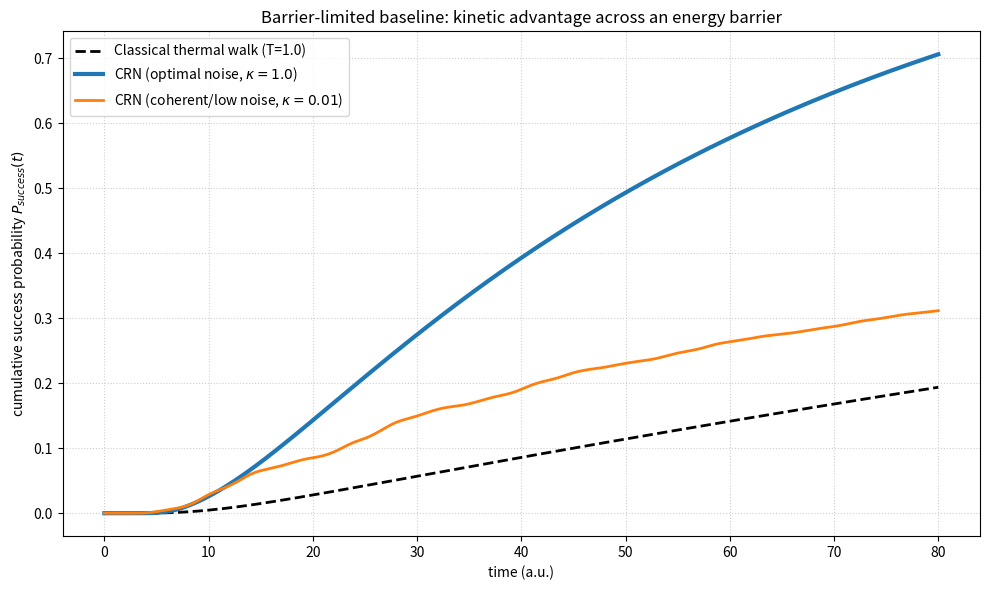

Source code (Python): (Note: this script raises an exception after producing the figure.)
import numpy as np
import matplotlib.pyplot as plt
from scipy.linalg import expm
import json
from pathlib import Path


def gksl_psuccess_chain_barrier(
    N,
    gamma,
    eta,
    V,
    kappa,
    T_max,
    dt,
    initial_node=0,
    target_node=None,
):
    """GKSL wave dynamics with pure dephasing and a lossy target node.

    Returns times and cumulative success probability P_success(t) = 1 - Tr(rho(t)).
    """
    if target_node is None:
        target_node = N - 1
    V = np.asarray(V, dtype=float)
    assert V.shape == (N,)

    # Adjacency for a chain
    adj = np.zeros((N, N), dtype=float)
    for i in range(N - 1):
        adj[i, i + 1] = adj[i + 1, i] = 1.0

    # Hamiltonian: -gamma * A + diag(V)
    H = -gamma * adj + np.diag(V)

    I = np.eye(N)
    # Unitary part: -i[H, rho]
    L_unitary = -1j * (np.kron(H, I) - np.kron(I, H.T))

    # Pure dephasing (kills off-diagonals)
    L_deph = np.zeros((N * N, N * N), dtype=complex)
    if kappa > 0:
        np.fill_diagonal(L_deph, -kappa)
        for i in range(N):
            idx = i * N + i  # diagonal element in column-major vec
            L_deph[idx, idx] = 0.0

    # Lossy sink at target: -(eta/2){|t><t|, rho}
    P_t = np.zeros((N, N), dtype=float)
    P_t[target_node, target_node] = 1.0
    L_sink = -0.5 * eta * (np.kron(P_t, I) + np.kron(I, P_t))

    L = L_unitary + L_deph + L_sink

    # Initial density matrix |init><init|
    rho0 = np.zeros((N, N), dtype=complex)
    rho0[initial_node, initial_node] = 1.0
    rho_vec = rho0.reshape(N * N, order="F")

    steps = int(T_max / dt) + 1
    times = np.linspace(0.0, T_max, steps)

    prop = expm(L * dt)

    psucc = np.zeros_like(times, dtype=float)
    for si, _t in enumerate(times):
        # trace of rho is sum of diagonal entries
        tr = float(np.real(np.sum(rho_vec[:: N + 1])))
        psucc[si] = max(0.0, min(1.0, 1.0 - tr))
        rho_vec = prop @ rho_vec

    return times, psucc


def classical_thermal_psuccess(
    N,
    gamma,
    eta,
    V,
    T,
    T_max,
    dt,
    initial_node=0,
    target_node=None,
):
    """Continuous-time thermal random walk with Arrhenius/Metropolis-like hops."""
    if target_node is None:
        target_node = N - 1
    V = np.asarray(V, dtype=float)
    assert V.shape == (N,)

    adj = np.zeros((N, N), dtype=float)
    for i in range(N - 1):
        adj[i, i + 1] = adj[i + 1, i] = 1.0

    Q = np.zeros((N, N), dtype=float)

    for i in range(N):
        for j in range(N):
            if adj[i, j] <= 0:
                continue
            dE = V[j] - V[i]
            if dE > 0:
                rate = gamma * np.exp(-dE / T)
            else:
                rate = gamma
            Q[j, i] += rate
            Q[i, i] -= rate

    # Add absorption at target
    Q[target_node, target_node] -= eta

    P = np.zeros(N, dtype=float)
    P[initial_node] = 1.0

    steps = int(T_max / dt) + 1
    times = np.linspace(0.0, T_max, steps)

    prop = expm(Q * dt)

    psucc = np.zeros_like(times, dtype=float)
    for si, _t in enumerate(times):
        mass = float(np.sum(P))
        psucc[si] = max(0.0, min(1.0, 1.0 - mass))
        P = prop @ P

    return times, psucc


if __name__ == "__main__":
    out_png = Path("/mnt/data/Supplementary_Figure_S6_barrier_crossing.png")
    out_csv = Path("/mnt/data/Supplementary_Figure_S6_barrier_crossing.csv")
    out_json = Path("/mnt/data/Supplementary_Figure_S6_barrier_crossing_metadata.json")

    N = 10
    gamma = 1.0
    eta = 1.0
    T_max = 80.0
    dt = 0.5

    # Energy barrier profile: V=3 on nodes 3..6
    V = np.zeros(N)
    V[3:7] = 3.0

    # CRN curves
    t, ps_opt = gksl_psuccess_chain_barrier(N, gamma, eta, V, kappa=1.0, T_max=T_max, dt=dt)
    _, ps_low = gksl_psuccess_chain_barrier(N, gamma, eta, V, kappa=0.01, T_max=T_max, dt=dt)

    # Classical thermal baseline
    _, ps_cl = classical_thermal_psuccess(N, gamma, eta, V, T=1.0, T_max=T_max, dt=dt)

    plt.figure(figsize=(10, 6))
    plt.plot(t, ps_cl, "k--", linewidth=2, label="Classical thermal walk (T=1.0)")
    plt.plot(t, ps_opt, linewidth=3, label=r"CRN (optimal noise, $\kappa = 1.0$)")
    plt.plot(t, ps_low, linewidth=2, label=r"CRN (coherent/low noise, $\kappa = 0.01$)")

    plt.title("Barrier-limited baseline: kinetic advantage across an energy barrier")
    plt.xlabel("time (a.u.)")
    plt.ylabel(r"cumulative success probability $P_{success}(t)$")
    plt.grid(True, linestyle=":", alpha=0.6)
    plt.legend(loc="upper left")

    plt.tight_layout()
    plt.savefig(out_png, dpi=300)

    # Save CSV
    import csv

    with out_csv.open("w", newline="") as f:
        w = csv.writer(f)
        w.writerow(["t", "P_classical", "P_crn_opt", "P_crn_low"])
        for ti, a, b, c in zip(t, ps_cl, ps_opt, ps_low):
            w.writerow([float(ti), float(a), float(b), float(c)])

    meta = {
        "N": N,
        "gamma": gamma,
        "eta": eta,
        "kappa_opt": 1.0,
        "kappa_low": 0.01,
        "T_classical": 1.0,
        "V": V.tolist(),
        "T_max": T_max,
        "dt": dt,
        "notes": "Illustrative chain barrier scenario; classical baseline uses Arrhenius/Metropolis-like uphill suppression.",
    }
    out_json.write_text(json.dumps(meta, indent=2))

    print(f"Wrote {out_png}")
    print(f"Wrote {out_csv}")
    print(f"Wrote {out_json}")
